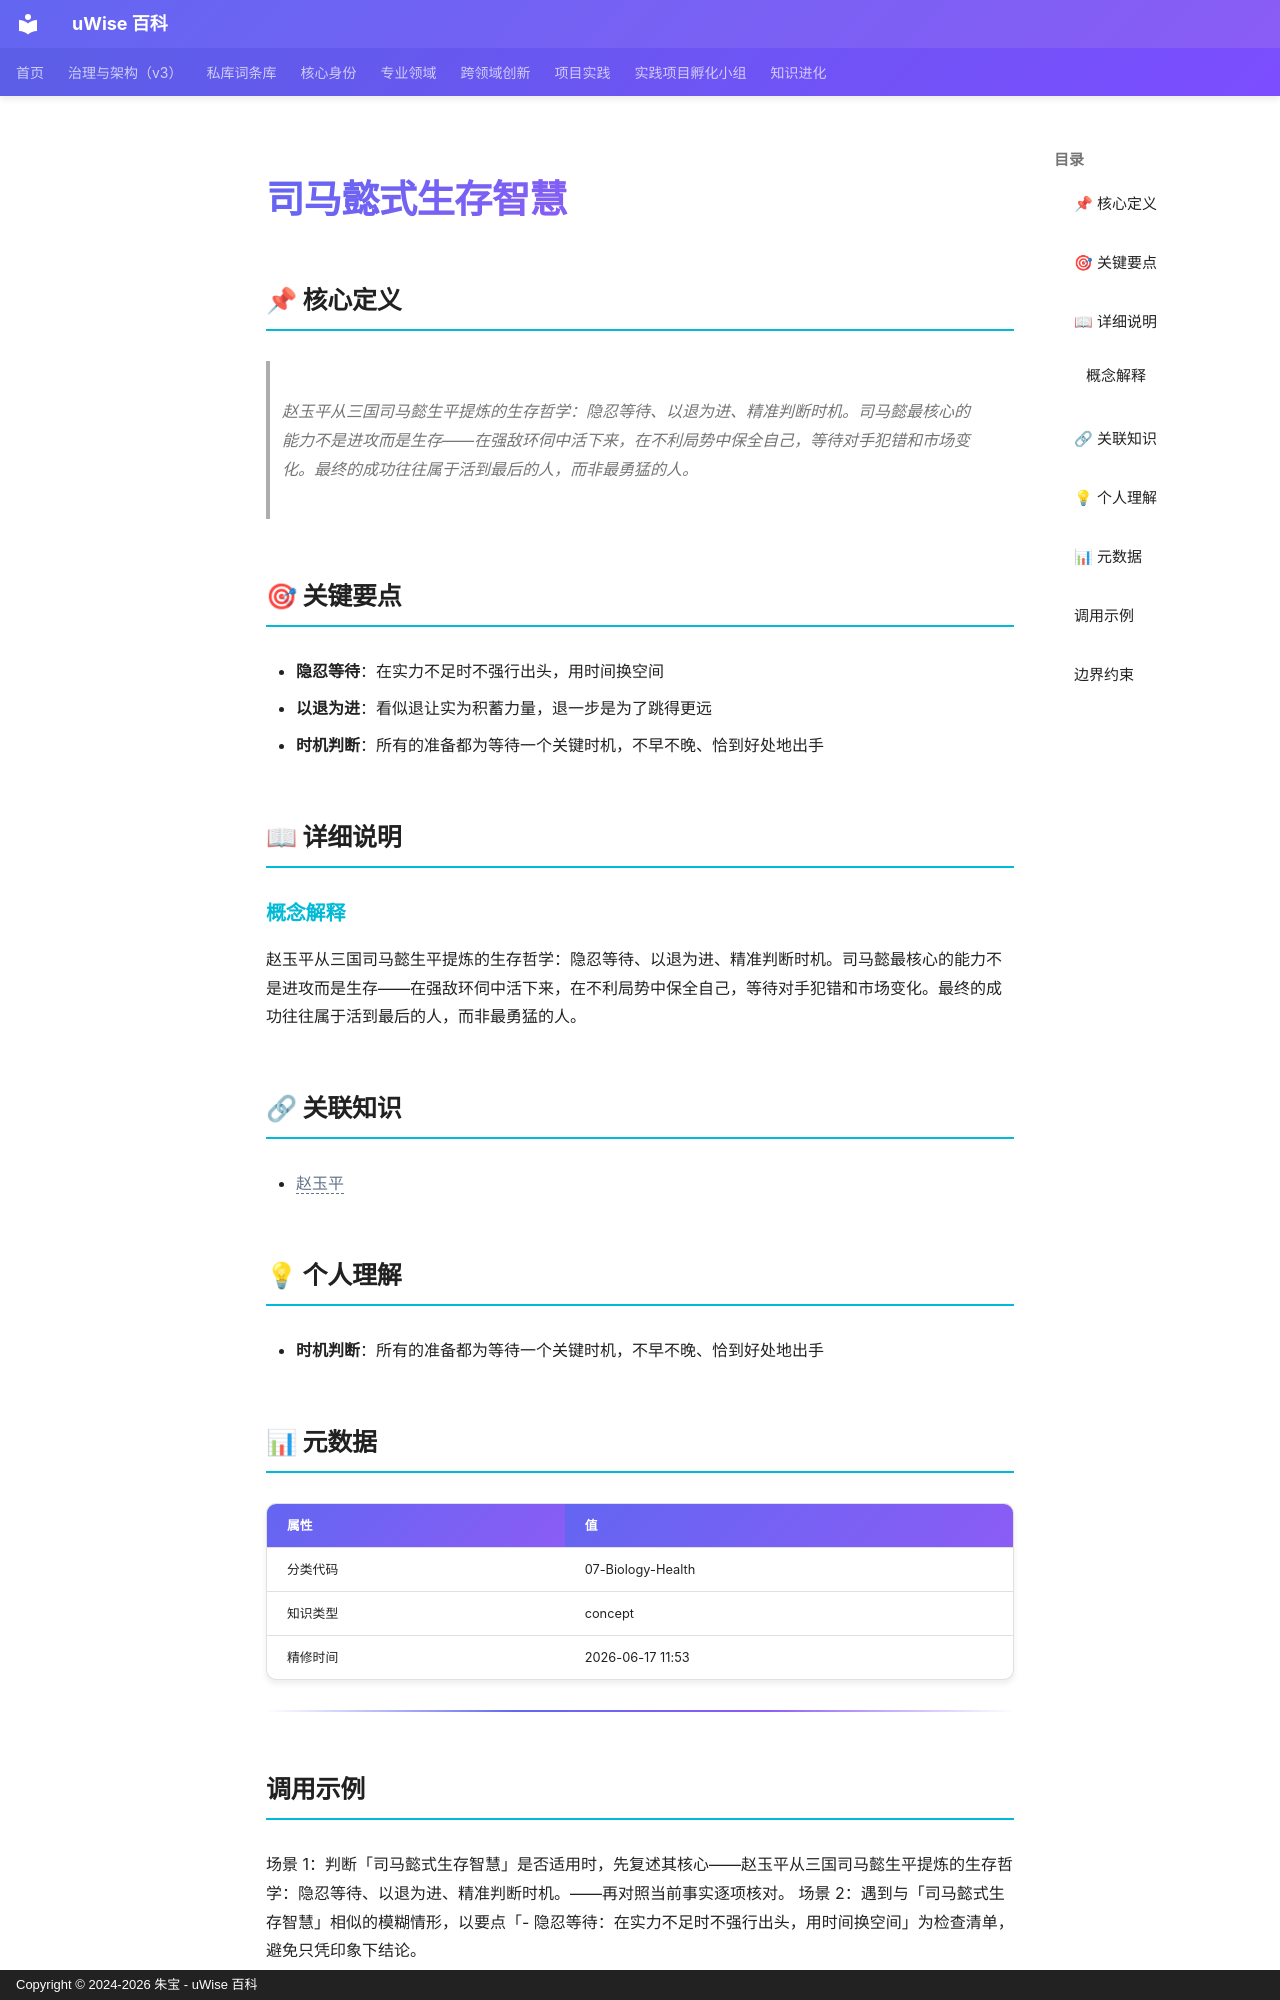

repository: zhubao315/uWise · page: vault-encyclopedia/md-dda4ee9b/index.html · generator: mkdocs · copyright: Copyright © 2024-2026 朱宝 - uWise 百科

---
title: "司马懿式生存智慧"
description: "赵玉平从三国司马懿生平提炼的生存哲学：隐忍等待、以退为进、精准判断时机。司马懿最核心的能力不是进攻而是生存——在强敌环伺中活下来，在不利局势中保全自己，等待对手犯错和市场变化。最终的成功往往属于活到最后的人，而非最勇猛的人。"
---

# 司马懿式生存智慧

## 📌 核心定义

> 赵玉平从三国司马懿生平提炼的生存哲学：隐忍等待、以退为进、精准判断时机。司马懿最核心的能力不是进攻而是生存——在强敌环伺中活下来，在不利局势中保全自己，等待对手犯错和市场变化。最终的成功往往属于活到最后的人，而非最勇猛的人。

## 🎯 关键要点

- **隐忍等待**：在实力不足时不强行出头，用时间换空间
- **以退为进**：看似退让实为积蓄力量，退一步是为了跳得更远
- **时机判断**：所有的准备都为等待一个关键时机，不早不晚、恰到好处地出手

## 📖 详细说明

### 概念解释
赵玉平从三国司马懿生平提炼的生存哲学：隐忍等待、以退为进、精准判断时机。司马懿最核心的能力不是进攻而是生存——在强敌环伺中活下来，在不利局势中保全自己，等待对手犯错和市场变化。最终的成功往往属于活到最后的人，而非最勇猛的人。


## 🔗 关联知识

- <span class="uw-unresolved" data-target="赵玉平" title="未解析的双链目标：赵玉平">赵玉平</span>

## 💡 个人理解

- **时机判断**：所有的准备都为等待一个关键时机，不早不晚、恰到好处地出手

## 📊 元数据

| 属性 | 值 |
|------|-----|
| 分类代码 | 07-Biology-Health |
| 知识类型 | concept |
| 精修时间 | 2026-06-17 11:53 |

---

## 调用示例

场景 1：判断「司马懿式生存智慧」是否适用时，先复述其核心——赵玉平从三国司马懿生平提炼的生存哲学：隐忍等待、以退为进、精准判断时机。——再对照当前事实逐项核对。
场景 2：遇到与「司马懿式生存智慧」相似的模糊情形，以要点「- 隐忍等待：在实力不足时不强行出头，用时间换空间」为检查清单，避免只凭印象下结论。
